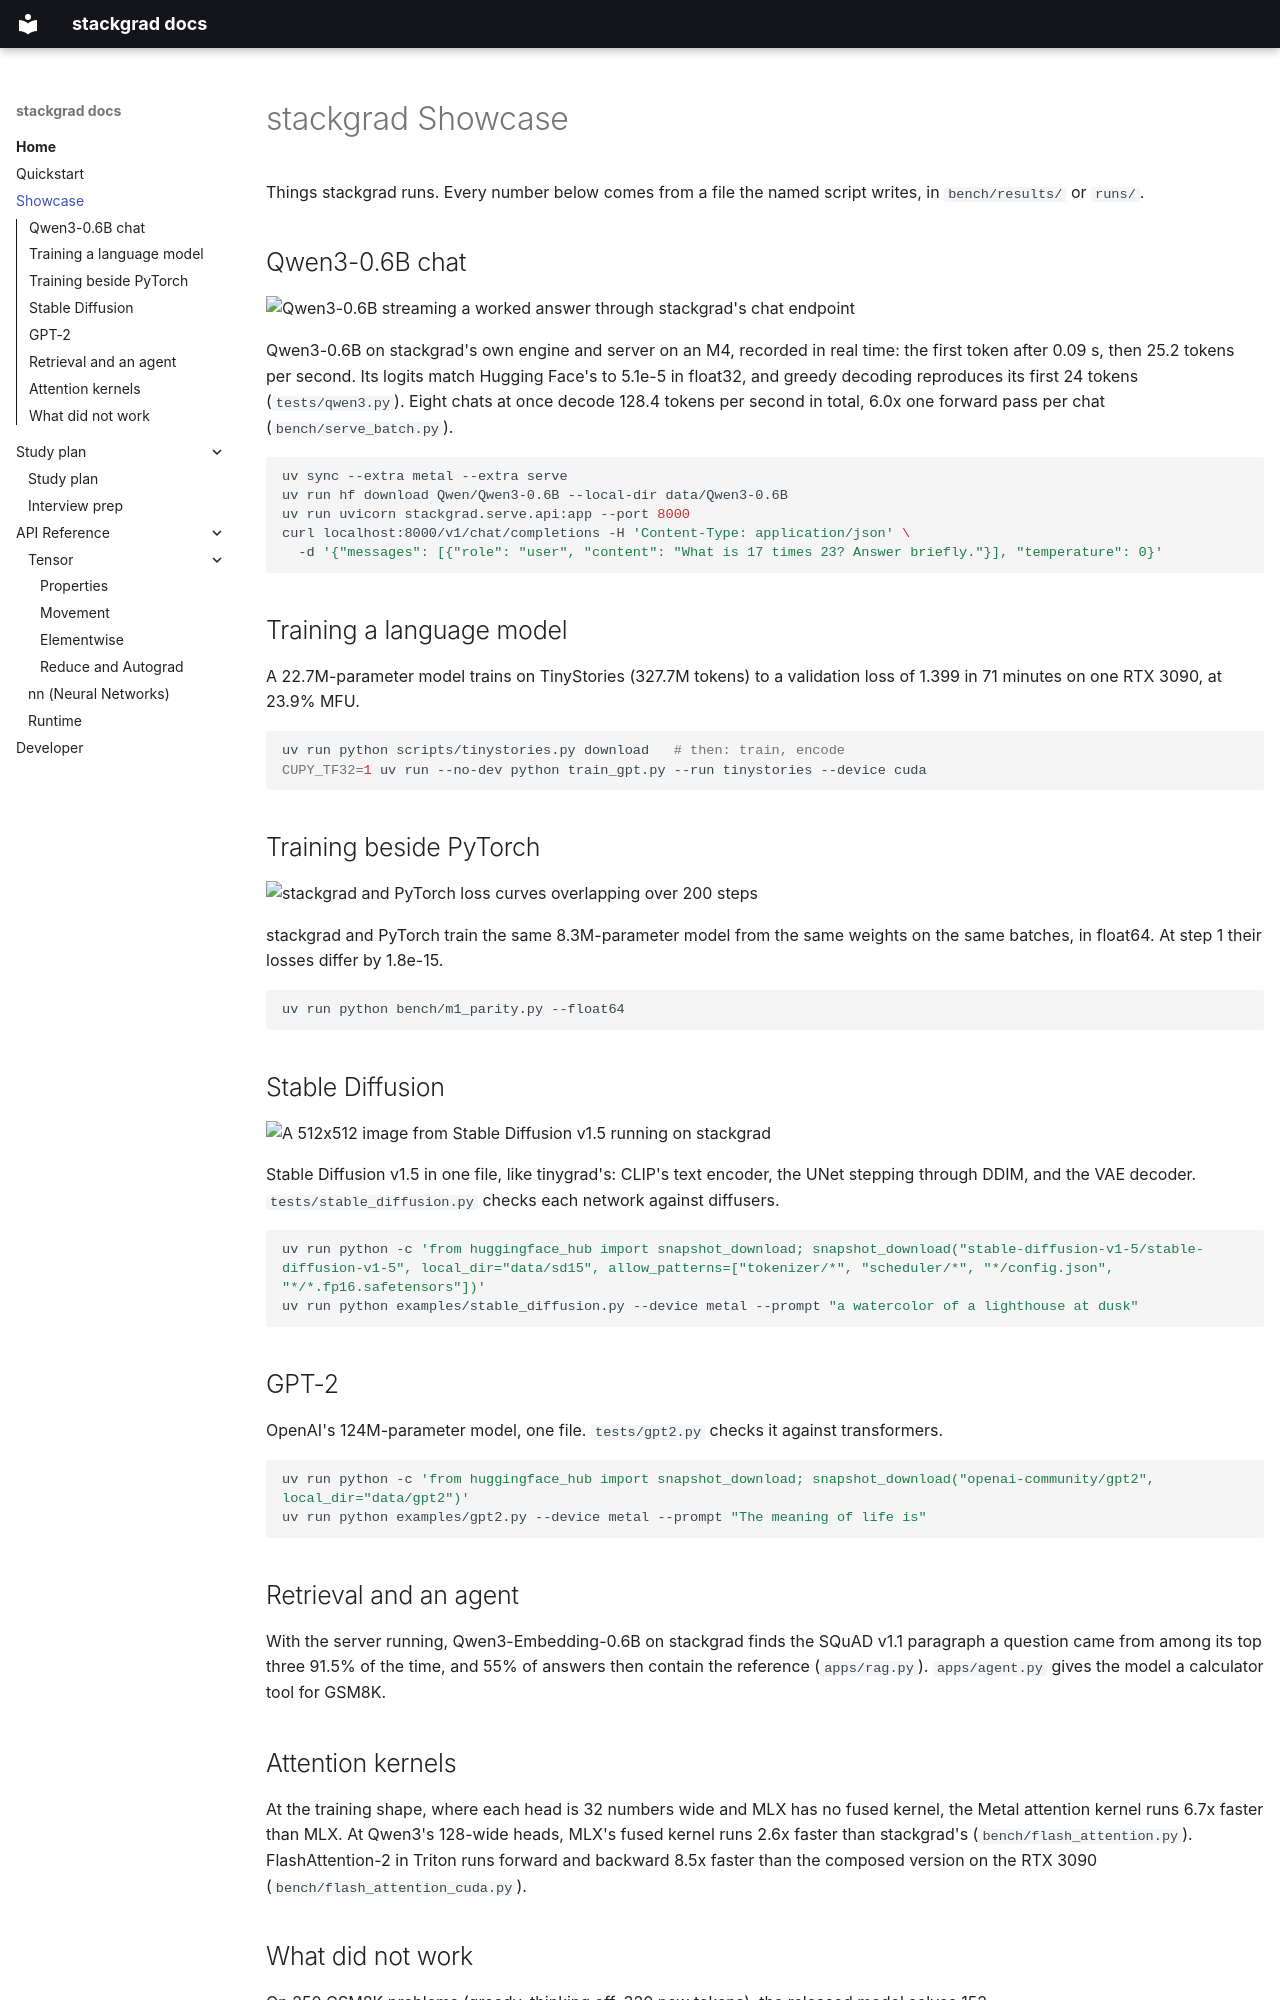

repository: samitmohan/stackgrad · page: showcase/index.html · generator: mkdocs

# stackgrad Showcase

Things stackgrad runs. Every number below comes from a file the named script writes, in `bench/results/` or `runs/`.

## Qwen3-0.6B chat

![Qwen3-0.6B streaming a worked answer through stackgrad's chat endpoint](https://raw.githubusercontent.com/samitmohan/stackgrad/master/assets/chat.gif)

Qwen3-0.6B on stackgrad's own engine and server on an M4, recorded in real time: the first token after 0.09 s, then 25.2
tokens per second. Its logits match Hugging Face's to 5.1e-5 in float32, and greedy decoding reproduces its first 24
tokens (`tests/qwen3.py`). Eight chats at once decode 128.4 tokens per second in total, 6.0x one forward pass per chat
(`bench/serve_batch.py`).

```sh
uv sync --extra metal --extra serve
uv run hf download Qwen/Qwen3-0.6B --local-dir data/Qwen3-0.6B
uv run uvicorn stackgrad.serve.api:app --port 8000
curl localhost:8000/v1/chat/completions -H 'Content-Type: application/json' \
  -d '{"messages": [{"role": "user", "content": "What is 17 times 23? Answer briefly."}], "temperature": 0}'
```

## Training a language model

A 22.7M-parameter model trains on TinyStories (327.7M tokens) to a validation loss of 1.399 in 71 minutes on one RTX
3090, at 23.9% MFU.

```sh
uv run python scripts/tinystories.py download   # then: train, encode
CUPY_TF32=1 uv run --no-dev python train_gpt.py --run tinystories --device cuda
```

## Training beside PyTorch

![stackgrad and PyTorch loss curves overlapping over 200 steps](https://raw.githubusercontent.com/samitmohan/stackgrad/master/bench/results/m1_parity_f64.png)

stackgrad and PyTorch train the same 8.3M-parameter model from the same weights on the same batches, in float64. At step
1 their losses differ by 1.8e-15.

```sh
uv run python bench/m1_parity.py --float64
```

## Stable Diffusion

![A 512x512 image from Stable Diffusion v1.5 running on stackgrad](https://raw.githubusercontent.com/samitmohan/stackgrad/master/bench/results/stable_diffusion_stackgrad.png)

Stable Diffusion v1.5 in one file, like tinygrad's: CLIP's text encoder, the UNet stepping through DDIM, and the VAE
decoder. `tests/stable_diffusion.py` checks each network against diffusers.

```sh
uv run python -c 'from huggingface_hub import snapshot_download; snapshot_download("stable-diffusion-v1-5/stable-diffusion-v1-5", local_dir="data/sd15", allow_patterns=["tokenizer/*", "scheduler/*", "*/config.json", "*/*.fp16.safetensors"])'
uv run python examples/stable_diffusion.py --device metal --prompt "a watercolor of a lighthouse at dusk"
```

## GPT-2

OpenAI's 124M-parameter model, one file. `tests/gpt2.py` checks it against transformers.

```sh
uv run python -c 'from huggingface_hub import snapshot_download; snapshot_download("openai-community/gpt2", local_dir="data/gpt2")'
uv run python examples/gpt2.py --device metal --prompt "The meaning of life is"
```

## Retrieval and an agent

With the server running, Qwen3-Embedding-0.6B on stackgrad finds the SQuAD v1.1 paragraph a question came from among
its top three 91.5% of the time, and 55% of answers then contain the reference (`apps/rag.py`). `apps/agent.py` gives
the model a calculator tool for GSM8K.
